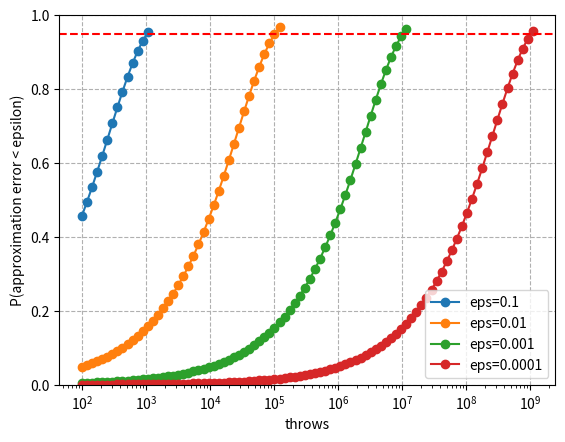

Write the Python code that produced this figure.
from scipy.stats import norm
import matplotlib.pyplot as plt
import math

TARGET_SUCCESS_RATE = 0.95

def plot(eps):
    ns = []
    ys = []
    n = 100
    p = math.pi/4
    while True:
        # Normal approximation of the binomial distribution
        # of darts landing on the dartboard.
        distr = norm(n * p, math.sqrt(n * p * (1 - p)))
        y = 1 - 2*distr.cdf(n * (math.pi - eps) / 4)
        ns.append(n)
        ys.append(y)
        if y >= TARGET_SUCCESS_RATE:
            break
        n *= 1.2
    plt.plot(ns, ys, label="eps={}".format(eps), marker="o")

def main():
    for eps in [0.1, 0.01, 0.001, 0.0001]:
        plot(eps)
    plt.xscale("log")
    plt.legend()
    plt.ylim(bottom=0., top=1.)
    plt.axhline(y=TARGET_SUCCESS_RATE, color="red", linestyle="--")
    plt.grid(linestyle="--")
    plt.xlabel("throws")
    plt.ylabel("P(approximation error < epsilon)")
    plt.show()

if __name__ == "__main__":
    main()
